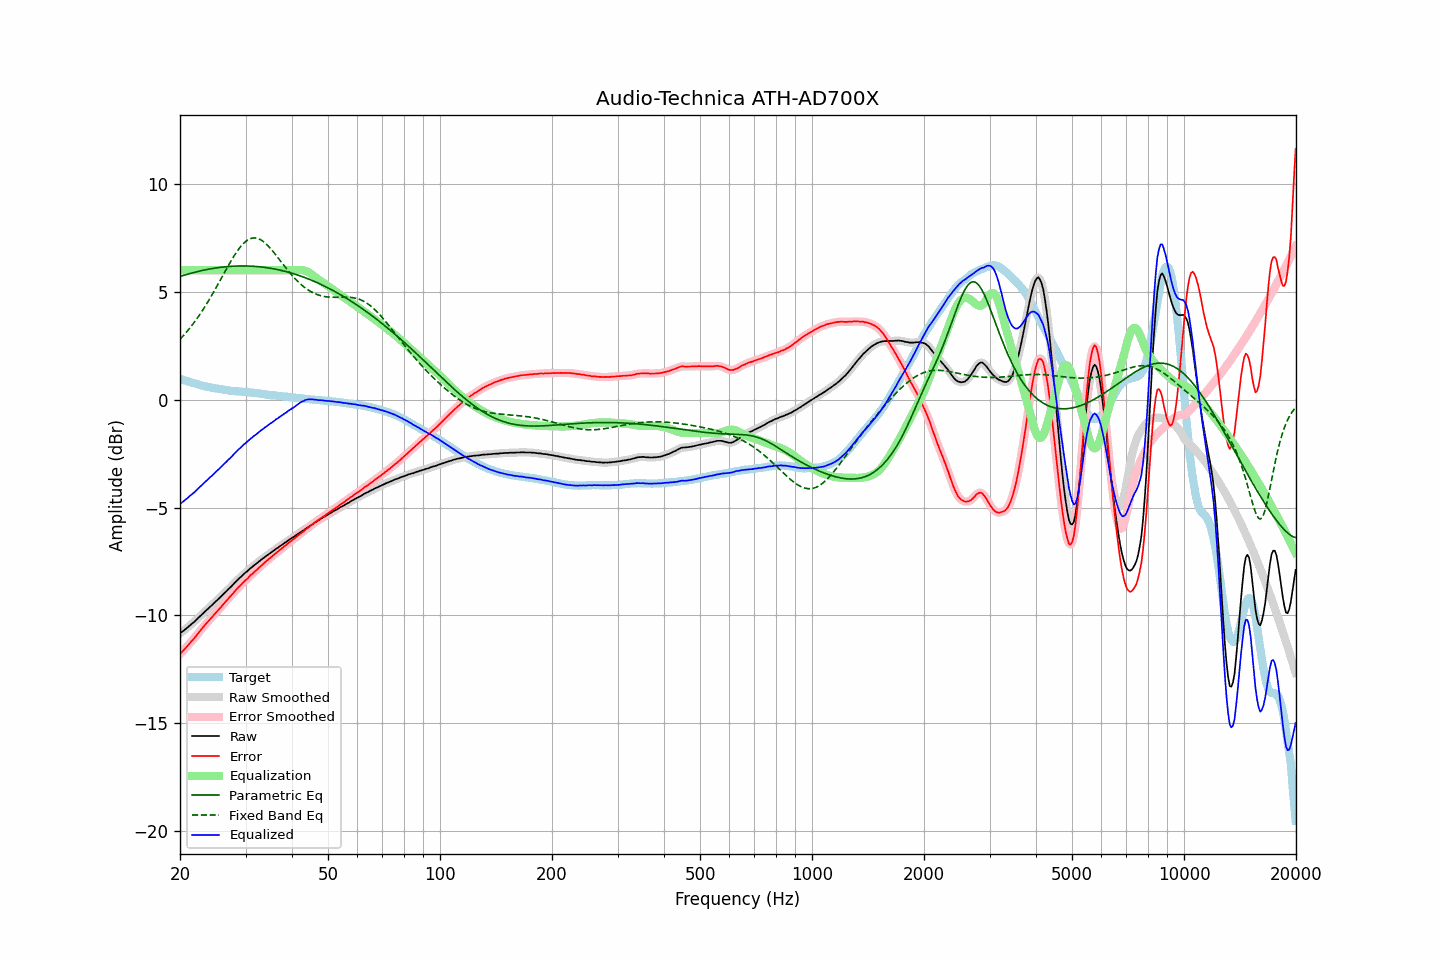

The table this chart was drawn from, first rows:
frequency, raw, error, smoothed, error_smoothed, equalization, parametric_eq, fixed_band_eq, equalized_raw, equalized_smoothed, target
20.00, -10.83, -11.79, -10.83, -11.79, 6.00, 5.71, 2.80, -4.83, -4.83, 0.96
20.20, -10.77, -11.71, -10.77, -11.71, 6.00, 5.73, 2.88, -4.77, -4.77, 0.94
20.40, -10.72, -11.63, -10.72, -11.63, 6.00, 5.75, 2.96, -4.72, -4.72, 0.91
20.61, -10.66, -11.55, -10.66, -11.55, 6.00, 5.78, 3.04, -4.66, -4.66, 0.89
20.81, -10.60, -11.47, -10.60, -11.47, 6.00, 5.80, 3.13, -4.60, -4.60, 0.87
21.02, -10.54, -11.38, -10.53, -11.38, 6.00, 5.82, 3.22, -4.54, -4.53, 0.84
21.23, -10.47, -11.29, -10.47, -11.29, 6.00, 5.84, 3.31, -4.47, -4.47, 0.82
21.44, -10.41, -11.21, -10.41, -11.21, 6.00, 5.86, 3.40, -4.41, -4.41, 0.80
21.66, -10.35, -11.13, -10.35, -11.13, 6.00, 5.88, 3.50, -4.35, -4.35, 0.78
21.87, -10.29, -11.05, -10.28, -11.04, 6.00, 5.90, 3.60, -4.29, -4.28, 0.76
22.09, -10.21, -10.95, -10.21, -10.95, 6.00, 5.92, 3.70, -4.21, -4.21, 0.74
22.31, -10.14, -10.86, -10.14, -10.86, 6.00, 5.94, 3.80, -4.14, -4.14, 0.72
22.54, -10.07, -10.76, -10.07, -10.76, 6.00, 5.96, 3.91, -4.07, -4.07, 0.69
22.76, -10.00, -10.67, -10.00, -10.67, 6.00, 5.97, 4.02, -4.00, -4.00, 0.67
22.99, -9.93, -10.58, -9.93, -10.58, 6.00, 5.99, 4.14, -3.93, -3.93, 0.65
23.22, -9.86, -10.49, -9.86, -10.49, 6.00, 6.01, 4.25, -3.86, -3.86, 0.63
23.45, -9.79, -10.41, -9.79, -10.40, 6.00, 6.02, 4.37, -3.79, -3.79, 0.62
23.69, -9.72, -10.32, -9.72, -10.32, 6.00, 6.04, 4.49, -3.72, -3.72, 0.60
23.92, -9.65, -10.23, -9.65, -10.23, 6.00, 6.05, 4.61, -3.65, -3.65, 0.59
24.16, -9.58, -10.14, -9.58, -10.15, 6.00, 6.06, 4.74, -3.58, -3.58, 0.57
24.40, -9.52, -10.07, -9.51, -10.07, 6.00, 6.08, 4.87, -3.52, -3.51, 0.56
24.65, -9.44, -9.98, -9.44, -9.98, 6.00, 6.09, 5.00, -3.44, -3.44, 0.55
24.89, -9.37, -9.89, -9.37, -9.90, 6.00, 6.10, 5.13, -3.37, -3.37, 0.53
25.14, -9.30, -9.81, -9.30, -9.81, 6.00, 6.11, 5.26, -3.30, -3.30, 0.52
25.39, -9.23, -9.73, -9.23, -9.73, 6.00, 6.12, 5.40, -3.23, -3.23, 0.50
25.65, -9.16, -9.65, -9.15, -9.65, 6.00, 6.13, 5.53, -3.16, -3.15, 0.49
25.91, -9.08, -9.56, -9.08, -9.56, 6.00, 6.14, 5.67, -3.08, -3.08, 0.48
26.16, -9.01, -9.48, -9.01, -9.48, 6.00, 6.15, 5.80, -3.01, -3.01, 0.47
26.43, -8.94, -9.39, -8.94, -9.39, 6.00, 6.16, 5.94, -2.94, -2.94, 0.45
26.69, -8.87, -9.31, -8.86, -9.31, 6.00, 6.16, 6.07, -2.87, -2.86, 0.44
26.96, -8.79, -9.22, -8.79, -9.22, 6.00, 6.17, 6.21, -2.79, -2.79, 0.43
27.23, -8.72, -9.14, -8.72, -9.14, 6.00, 6.18, 6.34, -2.72, -2.72, 0.42
27.50, -8.65, -9.06, -8.64, -9.06, 6.00, 6.18, 6.46, -2.65, -2.64, 0.41
27.77, -8.57, -8.98, -8.57, -8.97, 6.00, 6.19, 6.59, -2.57, -2.57, 0.41
28.05, -8.49, -8.89, -8.49, -8.89, 6.00, 6.19, 6.70, -2.49, -2.49, 0.40
28.33, -8.42, -8.80, -8.41, -8.80, 6.00, 6.19, 6.82, -2.42, -2.41, 0.39
28.62, -8.34, -8.73, -8.34, -8.73, 6.00, 6.19, 6.92, -2.34, -2.34, 0.39
28.90, -8.27, -8.64, -8.27, -8.65, 6.00, 6.20, 7.02, -2.27, -2.27, 0.38
29.19, -8.21, -8.58, -8.20, -8.57, 6.00, 6.20, 7.12, -2.21, -2.20, 0.37
29.48, -8.13, -8.49, -8.13, -8.50, 6.00, 6.20, 7.20, -2.13, -2.13, 0.36
29.78, -8.06, -8.42, -8.06, -8.42, 6.00, 6.20, 7.27, -2.06, -2.06, 0.36
30.08, -8.00, -8.35, -8.00, -8.35, 6.00, 6.20, 7.34, -2.00, -2.00, 0.35
30.38, -7.94, -8.29, -7.93, -8.28, 6.00, 6.19, 7.39, -1.94, -1.93, 0.35
30.68, -7.87, -8.21, -7.87, -8.21, 6.00, 6.19, 7.44, -1.87, -1.87, 0.34
30.99, -7.80, -8.13, -7.80, -8.14, 6.00, 6.19, 7.47, -1.80, -1.80, 0.33
31.30, -7.75, -8.08, -7.74, -8.06, 6.00, 6.18, 7.49, -1.75, -1.74, 0.33
31.61, -7.68, -7.99, -7.68, -8.00, 6.00, 6.18, 7.49, -1.68, -1.68, 0.32
31.93, -7.63, -7.93, -7.63, -7.94, 6.00, 6.17, 7.49, -1.63, -1.63, 0.30
32.24, -7.57, -7.87, -7.57, -7.87, 6.00, 6.17, 7.48, -1.57, -1.57, 0.30
32.57, -7.51, -7.80, -7.51, -7.80, 6.00, 6.16, 7.45, -1.51, -1.51, 0.29
32.89, -7.45, -7.73, -7.45, -7.73, 6.00, 6.15, 7.42, -1.45, -1.45, 0.28
33.22, -7.39, -7.66, -7.39, -7.66, 6.00, 6.15, 7.37, -1.39, -1.39, 0.27
33.55, -7.34, -7.59, -7.33, -7.59, 6.00, 6.14, 7.32, -1.34, -1.33, 0.26
33.89, -7.28, -7.52, -7.28, -7.53, 6.00, 6.13, 7.26, -1.28, -1.28, 0.25
34.23, -7.23, -7.46, -7.22, -7.46, 6.00, 6.12, 7.19, -1.23, -1.22, 0.23
34.57, -7.17, -7.40, -7.17, -7.40, 6.00, 6.11, 7.11, -1.17, -1.17, 0.23
34.92, -7.12, -7.34, -7.12, -7.34, 6.00, 6.09, 7.03, -1.12, -1.12, 0.22
35.27, -7.07, -7.28, -7.06, -7.28, 6.00, 6.08, 6.95, -1.07, -1.06, 0.21
35.62, -7.01, -7.21, -7.01, -7.21, 6.00, 6.07, 6.86, -1.01, -1.01, 0.21
35.97, -6.96, -7.15, -6.96, -7.15, 6.00, 6.05, 6.76, -0.96, -0.96, 0.19
... 635 more rows
